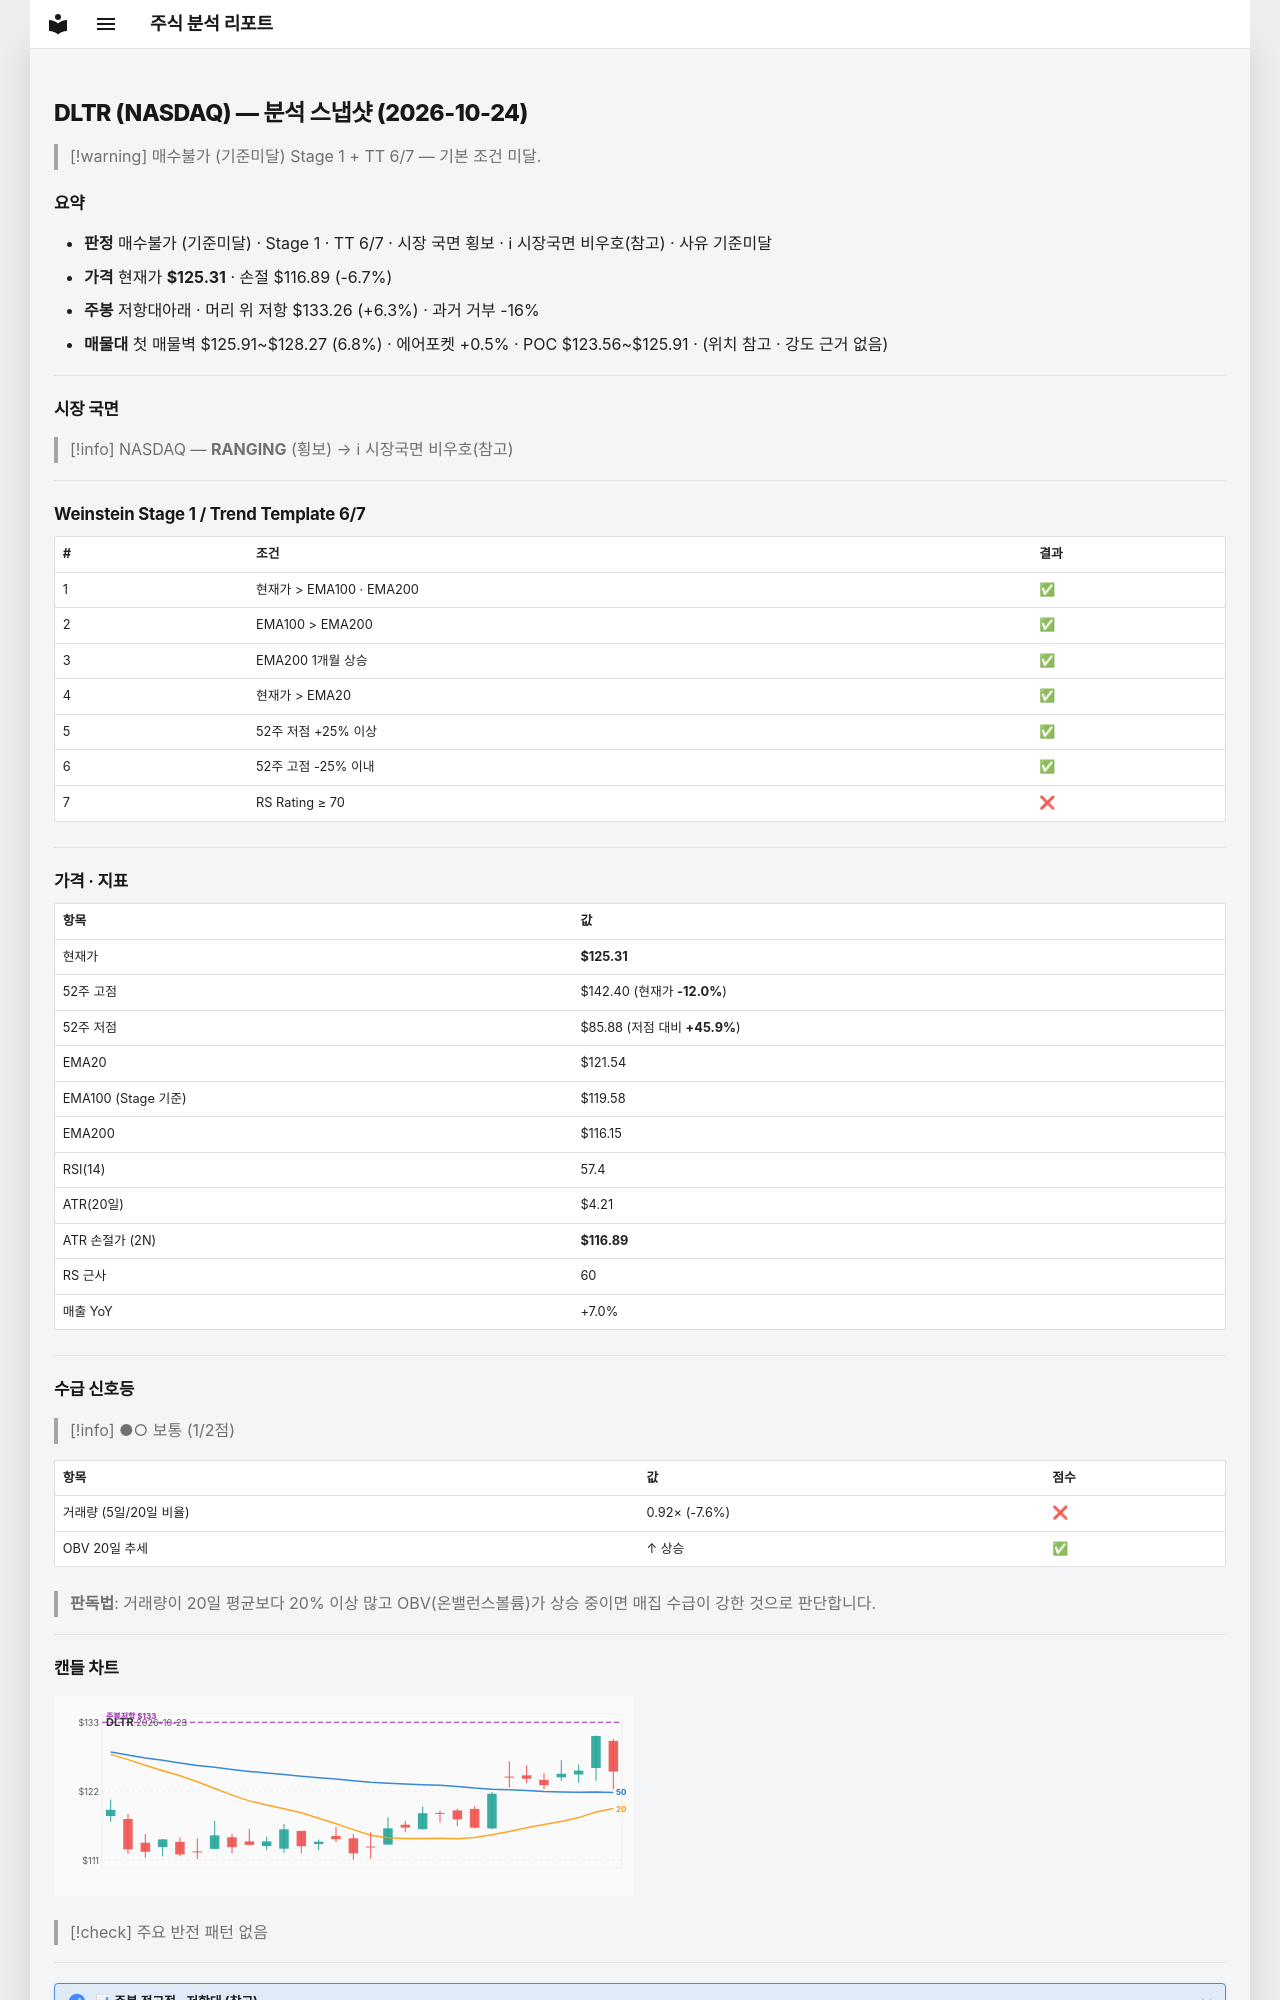

repository: soloandco/stock-reports · page: snapshots/DLTR-2026-10-24/index.html · generator: mkdocs

---
type: analysis-snapshot
title: DLTR 분석 스냅샷
ticker: DLTR
market: NASDAQ
created: 2026-10-24
updated: 2026-10-24
bar-date: 2026-10-23
verdict: 매수불가
verdict-reason: 기준미달
real-rr: 0.94
sma50-gap-pct: 3.1
weekly-position: 저항대아래
weekly-overhead-price: 133.26
weekly-overhead-pct: 6.3
stage: 1
trend-template-score: 6
tt-max: 7
ma-set: ema-20-100-200
price: 125.30999755859375
stop-price: 116.89478247846021
market-regime: RANGING
supply-demand-score: 1/2
supply-demand-label: 보통
status: tracking
tags:
  - stock-agent
  - watchlist
  - DLTR
  - analysis
related:
  - "[[analysis-template]]"
---

# DLTR (NASDAQ) — 분석 스냅샷 (2026-10-24)

> [!warning] 매수불가 (기준미달)
> Stage 1 + TT 6/7 — 기본 조건 미달.

## 요약

- **판정** 매수불가 (기준미달) · Stage 1 · TT 6/7 · 시장 국면 횡보 · ℹ 시장국면 비우호(참고) · 사유 기준미달
- **가격** 현재가 **$125.31** · 손절 $116.89 (-6.7%)
- **주봉** 저항대아래 · 머리 위 저항 $133.26 (+6.3%) · 과거 거부 -16%
- **매물대** 첫 매물벽 $125.91~$128.27 (6.8%) · 에어포켓 +0.5% · POC $123.56~$125.91 · (위치 참고 · 강도 근거 없음)

---

## 시장 국면

> [!info] NASDAQ — **RANGING** (횡보) → ℹ 시장국면 비우호(참고)

---

## Weinstein Stage 1 / Trend Template 6/7

| # | 조건 | 결과 |
|---|------|------|
| 1 | 현재가 > EMA100 · EMA200 | ✅ |
| 2 | EMA100 > EMA200 | ✅ |
| 3 | EMA200 1개월 상승 | ✅ |
| 4 | 현재가 > EMA20 | ✅ |
| 5 | 52주 저점 +25% 이상 | ✅ |
| 6 | 52주 고점 -25% 이내 | ✅ |
| 7 | RS Rating ≥ 70 | ❌ |

---

## 가격 · 지표

| 항목 | 값 |
|------|---|
| 현재가 | **$125.31** |
| 52주 고점 | $142.40 (현재가 **-12.0%**) |
| 52주 저점 | $85.88 (저점 대비 **+45.9%**) |
| EMA20 | $121.54 |
| EMA100 (Stage 기준) | $119.58 |
| EMA200 | $116.15 |
| RSI(14) | 57.4 |
| ATR(20일) | $4.21 |
| ATR 손절가 (2N) | **$116.89** |
| RS 근사 | 60 |
| 매출 YoY | +7.0% |

---
## 수급 신호등

> [!info] ●○ 보통 (1/2점)

| 항목 | 값 | 점수 |
|------|------|------|
| 거래량 (5일/20일 비율) | 0.92× (-7.6%) | ❌ |
| OBV 20일 추세 | ↑ 상승 | ✅ |

> **판독법**: 거래량이 20일 평균보다 20% 이상 많고 OBV(온밸런스볼륨)가 상승 중이면 매집 수급이 강한 것으로 판단합니다.

---
